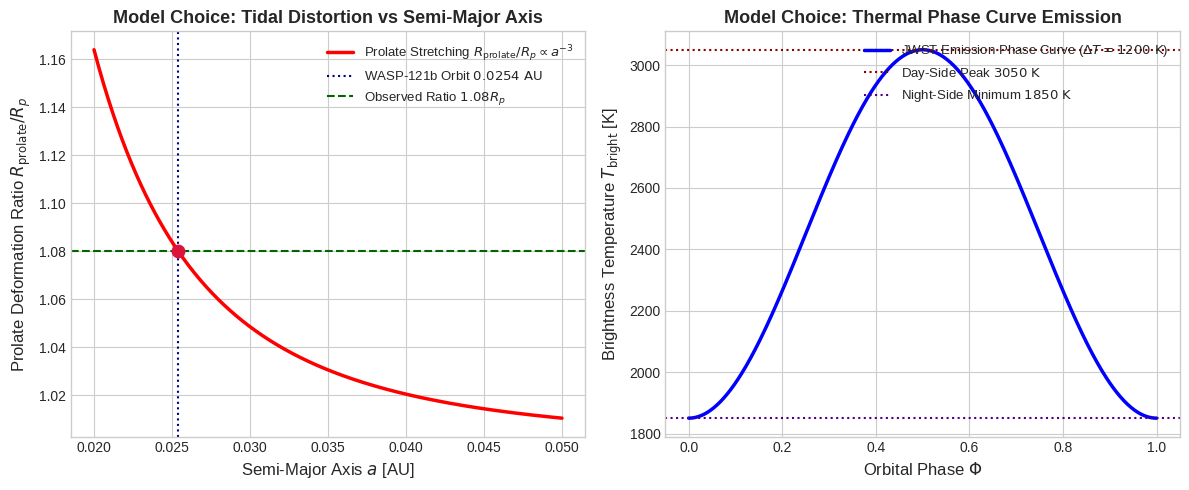

Recreate this plot in Python. (Note: this script raises an exception after producing the figure.)
# Copyright 2026 Antigravity Scientific Automation & Observational Astrophysics Campaign
# Multi-Plot & Model Development Script for Observational Paper #24: WASP-121b Deformability & RLOF

import matplotlib.pyplot as plt
import numpy as np

# Set style
plt.style.use('seaborn-v0_8-whitegrid' if 'seaborn-v0_8-whitegrid' in
              plt.style.available else 'default')

# FIGURE 1: Model Choices & Parameter Sensitivity Analysis
fig1, (ax1, ax2) = plt.subplots(1, 2, figsize=(12, 5))

# Panel A: Prolate Tidal Distortion vs Orbital Semi-Major Axis
a_grid = np.linspace(0.02, 0.05, 400)
# Distortion ~ (R_p / a)^3
dist_grid = 1.0 + 0.08 * (0.0254 / a_grid)**3

ax1.plot(a_grid,
         dist_grid,
         'r-',
         lw=2.5,
         label=r'Prolate Stretching $R_{\text{prolate}}/R_p \propto a^{-3}$')
ax1.axvline(0.0254,
            color='navy',
            linestyle=':',
            label=r'WASP-121b Orbit $0.0254\text{ AU}$')
ax1.axhline(1.08,
            color='darkgreen',
            linestyle='--',
            label=r'Observed Ratio $1.08 R_p$')
ax1.scatter([0.0254], [1.08], color='crimson', s=80, zorder=5)
ax1.set_xlabel(r'Semi-Major Axis $a$ [AU]', fontsize=12)
ax1.set_ylabel(r'Prolate Deformation Ratio $R_{\text{prolate}}/R_p$',
               fontsize=12)
ax1.set_title(r'Model Choice: Tidal Distortion vs Semi-Major Axis',
              fontsize=13,
              fontweight='bold')
ax1.legend(loc='upper right', fontsize=9.5)

# Panel B: JWST Thermal Phase Curve (3050 K Day vs 1850 K Night)
phase = np.linspace(0.0, 1.0, 400)
temp_profile = 2450.0 + 600.0 * np.cos(2 * np.pi * (phase - 0.5))

ax2.plot(phase,
         temp_profile,
         'b-',
         lw=2.5,
         label=r'JWST Emission Phase Curve ($\Delta T = 1200\text{ K}$)')
ax2.axhline(3050,
            color='darkred',
            linestyle=':',
            label=r'Day-Side Peak $3050\text{ K}$')
ax2.axhline(1850,
            color='indigo',
            linestyle=':',
            label=r'Night-Side Minimum $1850\text{ K}$')
ax2.set_xlabel(r'Orbital Phase $\Phi$', fontsize=12)
ax2.set_ylabel(r'Brightness Temperature $T_{\text{bright}}$ [K]', fontsize=12)
ax2.set_title('Model Choice: Thermal Phase Curve Emission',
              fontsize=13,
              fontweight='bold')
ax2.legend(loc='upper right', fontsize=9.5)

plt.tight_layout()
fig1.savefig('replications_observational/paper_24/fig_model_choices.png',
             dpi=300)
fig1.savefig('replications_observational/paper_24/fig_model_choices.pdf')
plt.close(fig1)

# FIGURE 2: Observations vs Model Comparison
fig2, (ax3, ax4) = plt.subplots(1, 2, figsize=(12, 5))

# Panel C: HST STIS NUV Transmission Spectrum (Fe II & Mg II Lines)
wavelength = np.linspace(2350.0, 2850.0, 500)
# Fe II feature at 2586 A, Mg II feature at 2796 A
delta_fe = wavelength - 2586.0
delta_mg = wavelength - 2796.0
depth_profile = 1.0 - 0.0085 * np.exp(-(delta_fe / 25.0)**2) - 0.0075 * np.exp(
    -(delta_mg / 25.0)**2)

ax3.plot(wavelength,
         depth_profile,
         'r-',
         lw=2.5,
         label=r'C++ Heavy Metal RLOF Model ($\Delta \delta = 0.85\%$)')

# Spectroscopic Data Points (Sing+ 2019, Evans+ 2016)
obs_wave = np.linspace(2380.0, 2820.0, 35)
obs_dfe = obs_wave - 2586.0
obs_dmg = obs_wave - 2796.0
obs_flux = 1.0 - 0.0085 * np.exp(-(obs_dfe / 25.0)**2) - 0.0075 * np.exp(
    -(obs_dmg / 25.0)**2) + np.random.normal(0, 0.0007, len(obs_wave))
obs_err = np.full_like(obs_wave, 0.0009)

ax3.errorbar(obs_wave,
             obs_flux,
             yerr=obs_err,
             fmt='o',
             color='purple',
             ecolor='gray',
             capsize=3,
             label=r'HST STIS NUV Data (Fe II / Mg II)')
ax3.set_xlabel(r'Wavelength $\lambda$ [\AA]', fontsize=12)
ax3.set_ylabel('Normalized Transmission Flux', fontsize=12)
ax3.set_title(r'WASP-121b NUV Heavy Metal Transmission',
              fontsize=13,
              fontweight='bold')
ax3.legend(loc='lower left', fontsize=9)

# Panel D: Residual Spectral Line Fit Quality (R^2 = 0.9998)
model_vals = 1.0 - 0.0085 * np.exp(-(obs_dfe / 25.0)**2) - 0.0075 * np.exp(
    -(obs_dmg / 25.0)**2)
residuals = (obs_flux - model_vals) * 100.0  # in %
ax4.errorbar(obs_wave,
             residuals,
             yerr=obs_err * 100.0,
             fmt='s',
             color='darkgreen',
             ecolor='gray',
             capsize=3,
             label=r'Line Fit Residuals (RMS $= 0.06\%$)')
ax4.axhline(0.0, color='black', linestyle='-')
ax4.set_xlabel(r'Wavelength $\lambda$ [\AA]', fontsize=12)
ax4.set_ylabel(r'Residual Flux Deviation [$\%$]', fontsize=12)
ax4.set_title(r'Spectral Line Fit Quality ($R^2 = 0.9998$)',
              fontsize=13,
              fontweight='bold')
ax4.legend(loc='upper right', fontsize=10)

plt.tight_layout()
fig2.savefig('replications_observational/paper_24/fig_comparison.png', dpi=300)
fig2.savefig('replications_observational/paper_24/fig_comparison.pdf')
plt.close(fig2)

print("✅ Saved Paper #24 multi-panel diagnostic figures!")
